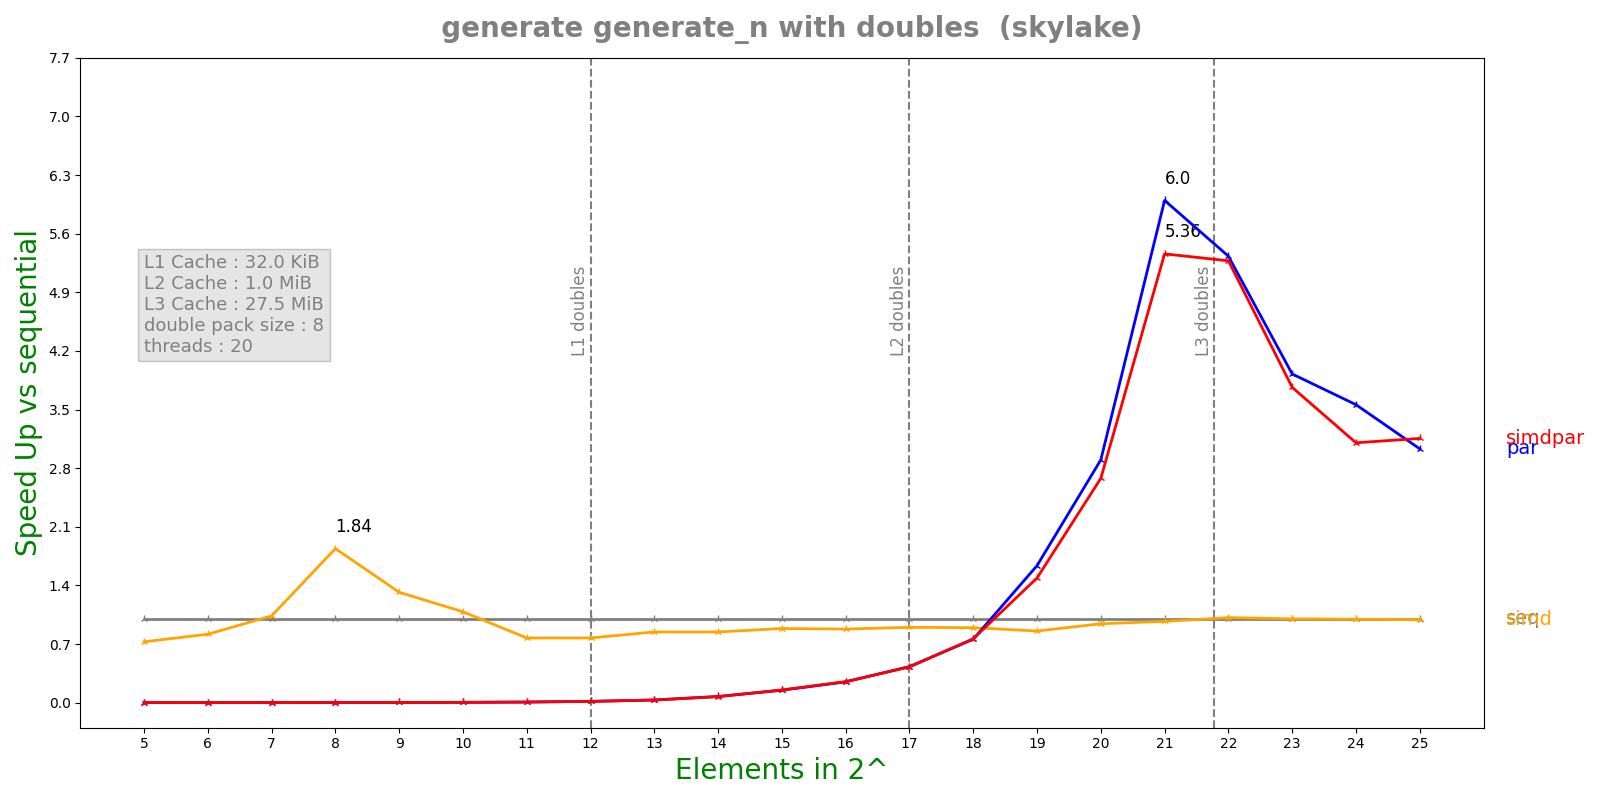

The file beside this chart, header and first rows:
n, lane, threads, seq, simd, par, simdpar
5, 8, 20, 1.0232e-07, 1.4076e-07, 7.69701e-05, 7.43026e-05
6, 8, 20, 8.696e-08, 1.0644e-07, 0.00019, 0.0001879
7, 8, 20, 1.1784e-07, 1.137e-07, 0.0001818, 0.0001861
8, 8, 20, 2.3108e-07, 1.2562e-07, 0.000185, 0.0001904
9, 8, 20, 3.5972e-07, 2.7294e-07, 0.0001845, 0.0001894
10, 8, 20, 6.88167e-07, 6.3428e-07, 0.0001879, 0.0001966
11, 8, 20, 1.357e-06, 1.75664e-06, 0.0001878, 0.0001855
12, 8, 20, 2.82875e-06, 3.6614e-06, 0.0001881, 0.0001883
13, 8, 20, 6.2235e-06, 7.37132e-06, 0.0001968, 0.0001951
14, 8, 20, 1.38528e-05, 1.64069e-05, 0.000188, 0.0001935
15, 8, 20, 2.91765e-05, 3.29577e-05, 0.0001968, 0.0001925
16, 8, 20, 4.9938e-05, 5.68464e-05, 0.0002008, 0.0001993
17, 8, 20, 8.9294e-05, 9.92721e-05, 0.0002073, 0.0002093
18, 8, 20, 0.0001617, 0.0001807, 0.0002135, 0.000212
19, 8, 20, 0.0003453, 0.0004035, 0.000211, 0.0002319
20, 8, 20, 0.0006465, 0.0006861, 0.000223, 0.0002413
21, 8, 20, 0.001225, 0.001263, 0.0002043, 0.0002286
22, 8, 20, 0.002449, 0.002411, 0.0004593, 0.0004641
23, 8, 20, 0.005508, 0.005501, 0.001403, 0.001463
24, 8, 20, 0.01224, 0.01228, 0.003439, 0.003944
25, 8, 20, 0.02506, 0.0253, 0.008268, 0.007942
